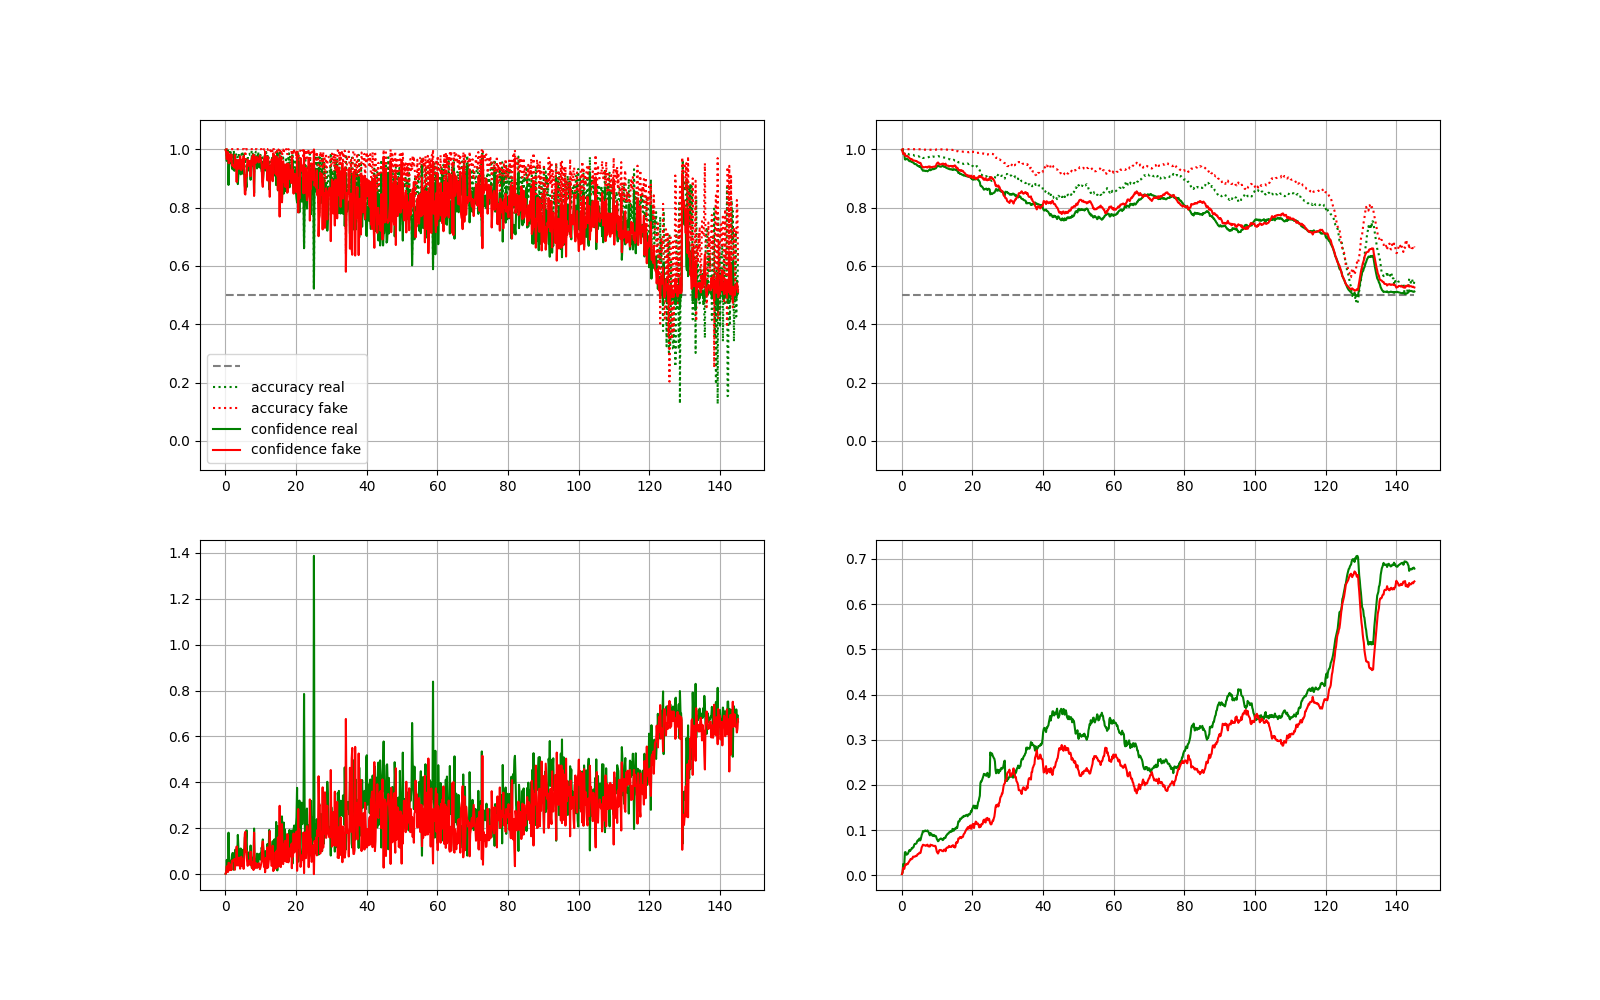

Values plotted in this chart, from the file beside it:
epoch_pct, data_idx, acc_real, acc_fake, loss_real, loss_fake, avg_confidence_real, avg_confidence_fake
0.05482, 8192, 0.999, 1, 0.002836, 0.002652, 0.9978, 0.9974
0.2193, 32768, 0.9976, 1, 0.008709, 0.01157, 0.9961, 0.9885
0.3837, 57344, 0.9785, 1, 0.06297, 0.03472, 0.9596, 0.9662
0.5482, 81920, 0.9927, 1, 0.02121, 0.01179, 0.9837, 0.9886
0.7127, 106496, 0.9961, 1, 0.02753, 0.01034, 0.9763, 0.9901
0.8771, 131072, 0.9165, 1, 0.1814, 0.0502, 0.8774, 0.9523
1.042, 155648, 0.9805, 1, 0.05527, 0.04947, 0.9588, 0.9519
1.206, 180224, 0.9971, 1, 0.02536, 0.01764, 0.9784, 0.9826
1.37, 204800, 0.9976, 1, 0.02354, 0.02427, 0.9794, 0.9762
1.535, 229376, 0.9868, 1, 0.05976, 0.04181, 0.9517, 0.9603
1.699, 253952, 0.9878, 1, 0.05074, 0.01854, 0.9607, 0.9817
1.864, 278528, 0.9751, 1, 0.08518, 0.05928, 0.9339, 0.9443
2.028, 303104, 0.9683, 1, 0.09301, 0.05653, 0.931, 0.9466
2.193, 327680, 0.9678, 1, 0.08819, 0.06196, 0.936, 0.9421
2.357, 352256, 0.9946, 1, 0.01997, 0.06148, 0.9841, 0.9409
2.522, 376832, 0.979, 1, 0.09231, 0.06655, 0.926, 0.9359
2.686, 401408, 0.9731, 1, 0.07918, 0.02009, 0.9409, 0.9801
2.851, 425984, 0.9585, 1, 0.1083, 0.0649, 0.9272, 0.9386
3.015, 450560, 0.9824, 1, 0.05152, 0.03911, 0.9618, 0.9624
3.18, 475136, 0.9731, 1, 0.09801, 0.1211, 0.9262, 0.8875
3.344, 499712, 0.9775, 1, 0.07595, 0.0396, 0.9417, 0.9616
3.508, 524288, 0.9385, 1, 0.1716, 0.04052, 0.8802, 0.9605
3.673, 548864, 0.9634, 1, 0.1146, 0.03882, 0.9158, 0.9623
3.837, 573440, 0.9858, 1, 0.06273, 0.07249, 0.95, 0.9322
4.002, 598016, 0.9746, 1, 0.08526, 0.06311, 0.9367, 0.9398
4.166, 622592, 0.9634, 1, 0.092, 0.02468, 0.9332, 0.9757
4.331, 647168, 0.9585, 1, 0.1125, 0.05095, 0.9137, 0.9507
4.495, 671744, 0.9795, 1, 0.06969, 0.07676, 0.9473, 0.9279
4.66, 696320, 0.9922, 1, 0.04781, 0.03793, 0.9593, 0.9631
4.824, 720896, 0.9849, 1, 0.06517, 0.03658, 0.9471, 0.9645
4.989, 745472, 0.9746, 1, 0.107, 0.06578, 0.9156, 0.9373
5.153, 770048, 0.981, 1, 0.06899, 0.02376, 0.9453, 0.9767
5.317, 794624, 0.9741, 1, 0.08762, 0.07126, 0.9313, 0.9324
5.482, 819200, 0.9492, 0.9912, 0.1588, 0.1758, 0.8748, 0.8478
5.646, 843776, 0.9575, 0.9653, 0.1767, 0.185, 0.8581, 0.8444
5.811, 868352, 0.9546, 1, 0.1411, 0.09671, 0.8912, 0.911
5.975, 892928, 0.9331, 0.999, 0.1913, 0.1024, 0.8695, 0.9052
6.14, 917504, 0.9751, 1, 0.08239, 0.05619, 0.9345, 0.9462
6.304, 942080, 0.9683, 1, 0.07584, 0.03701, 0.9466, 0.964
6.469, 966656, 0.9771, 1, 0.0952, 0.05976, 0.9267, 0.9428
6.633, 991232, 0.9829, 1, 0.07013, 0.04363, 0.9429, 0.9577
6.798, 1015808, 0.9844, 0.998, 0.05781, 0.04933, 0.9536, 0.9531
6.962, 1040384, 0.98, 0.999, 0.07029, 0.04171, 0.9471, 0.9598
7.127, 1064960, 0.9805, 1, 0.1255, 0.09862, 0.8952, 0.9073
7.291, 1089536, 0.979, 1, 0.07816, 0.05045, 0.9388, 0.9515
7.455, 1114112, 0.9961, 1, 0.02837, 0.03408, 0.9763, 0.9667
7.62, 1138688, 0.9917, 1, 0.03126, 0.02627, 0.9756, 0.9743
7.784, 1163264, 0.9795, 1, 0.07222, 0.05477, 0.9445, 0.9473
7.949, 1187840, 0.9849, 1, 0.04451, 0.01892, 0.9662, 0.9814
8.113, 1212416, 0.9209, 0.9966, 0.1993, 0.1815, 0.8494, 0.8395
8.278, 1236992, 0.9878, 1, 0.04479, 0.02605, 0.9672, 0.9744
8.442, 1261568, 0.9834, 1, 0.06516, 0.03599, 0.9513, 0.965
8.607, 1286144, 0.9907, 1, 0.03292, 0.04946, 0.9735, 0.9529
8.771, 1310720, 0.9897, 0.9995, 0.04511, 0.04548, 0.9633, 0.9566
8.936, 1335296, 0.9683, 1, 0.09022, 0.02759, 0.9341, 0.9732
9.1, 1359872, 0.9702, 0.9985, 0.08332, 0.0405, 0.9429, 0.9621
9.264, 1384448, 0.9917, 0.999, 0.03187, 0.04101, 0.9745, 0.9609
9.429, 1409024, 0.9697, 0.9985, 0.08696, 0.04871, 0.943, 0.9544
9.593, 1433600, 0.9702, 0.998, 0.08795, 0.03404, 0.9386, 0.9686
9.758, 1458176, 0.9644, 1, 0.09005, 0.02244, 0.937, 0.978
... 853 more rows
